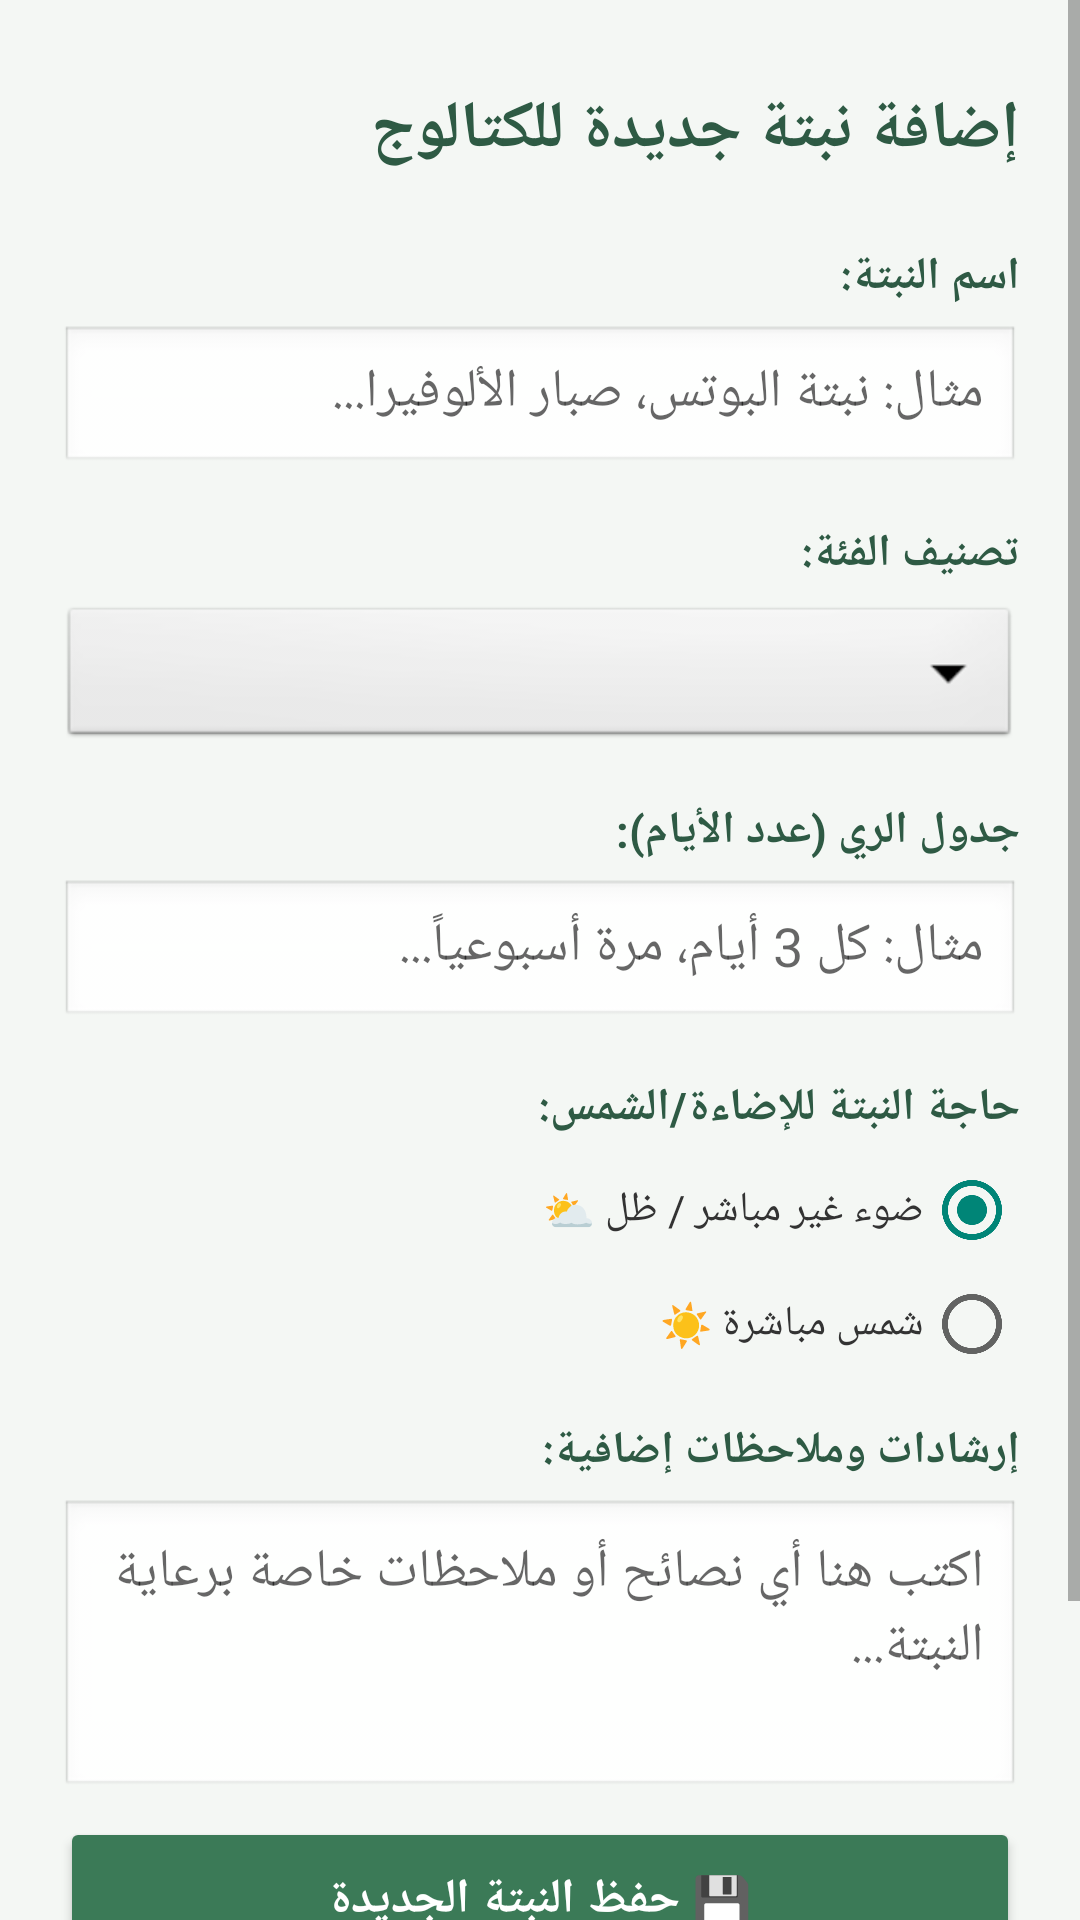

Here is an Android app screen rendered from its layout file. Give the layout XML and the strings, colors and styles it references.
<!-- AndroidManifest.xml: application theme Theme.AppCompat.Light.NoActionBar -->
<!-- res/layout/activity_add_plant.xml -->
<?xml version="1.0" encoding="utf-8"?>
<androidx.coordinatorlayout.widget.CoordinatorLayout
    xmlns:android="http://schemas.android.com/apk/res/android"
    xmlns:app="http://schemas.android.com/apk/res-auto"
    android:layout_width="match_parent"
    android:layout_height="match_parent"
    android:background="#F4F7F4">

    <ScrollView
        android:layout_width="match_parent"
        android:layout_height="match_parent"
        android:fillViewport="true">

        <LinearLayout
            android:layout_width="match_parent"
            android:layout_height="wrap_content"
            android:orientation="vertical"
            android:padding="20dp"
            android:layoutDirection="rtl"
            android:textDirection="rtl">

            <TextView
                android:layout_width="match_parent"
                android:layout_height="wrap_content"
                android:text="إضافة نبتة جديدة للكتالوج"
                android:textColor="#2E5A44"
                android:textSize="22sp"
                android:textStyle="bold"
                android:gravity="right"
                android:layout_marginTop="8dp"
                android:layout_marginBottom="24dp" />

            <TextView
                android:layout_width="match_parent"
                android:layout_height="wrap_content"
                android:text="اسم النبتة:"
                android:textColor="#2E5A44"
                android:textStyle="bold"
                android:textSize="15sp"
                android:gravity="right"
                android:layout_marginBottom="6dp" />

            <EditText
                android:id="@+id/etAddPlantName"
                android:layout_width="match_parent"
                android:layout_height="50dp"
                android:hint="مثال: نبتة البوتس، صبار الألوفيرا..."
                android:background="@android:drawable/edit_text"
                android:paddingRight="12dp"
                android:paddingLeft="12dp"
                android:inputType="textPersonName"
                android:gravity="right|center_vertical"
                android:layout_marginBottom="16dp"/>

            <TextView
                android:layout_width="match_parent"
                android:layout_height="wrap_content"
                android:text="تصنيف الفئة:"
                android:textColor="#2E5A44"
                android:textStyle="bold"
                android:textSize="15sp"
                android:gravity="right"
                android:layout_marginBottom="6dp" />

            <Spinner
                android:id="@+id/spAddPlantCategory"
                android:layout_width="match_parent"
                android:layout_height="50dp"
                android:background="@android:drawable/btn_dropdown"
                android:layout_marginBottom="16dp" />

            <TextView
                android:layout_width="match_parent"
                android:layout_height="wrap_content"
                android:text="جدول الري (عدد الأيام):"
                android:textColor="#2E5A44"
                android:textStyle="bold"
                android:textSize="15sp"
                android:gravity="right"
                android:layout_marginBottom="6dp" />

            <EditText
                android:id="@+id/etAddWaterSchedule"
                android:layout_width="match_parent"
                android:layout_height="50dp"
                android:hint="مثال: كل 3 أيام، مرة أسبوعياً..."
                android:background="@android:drawable/edit_text"
                android:paddingRight="12dp"
                android:paddingLeft="12dp"
                android:inputType="text"
                android:gravity="right|center_vertical"
                android:layout_marginBottom="16dp"/>

            <TextView
                android:layout_width="match_parent"
                android:layout_height="wrap_content"
                android:text="حاجة النبتة للإضاءة/الشمس:"
                android:textColor="#2E5A44"
                android:textStyle="bold"
                android:textSize="15sp"
                android:gravity="right"
                android:layout_marginBottom="8dp" />


            <RadioGroup
                android:id="@+id/rgSunlight"
                android:layout_width="match_parent"
                android:layout_height="wrap_content"
                android:orientation="vertical"
                android:layoutDirection="rtl"
                android:layout_marginBottom="16dp">

                <RadioButton
                    android:id="@+id/rbSunIndirect"
                    android:layout_width="match_parent"
                    android:layout_height="wrap_content"
                    android:text="ضوء غير مباشر / ظل ⛅"
                    android:textColor="#333333"
                    android:checked="true"
                    android:textSize="14sp"
                    android:layout_marginBottom="6dp"
                    android:gravity="right|center_vertical" />

                <RadioButton
                    android:id="@+id/rbSunDirect"
                    android:layout_width="match_parent"
                    android:layout_height="wrap_content"
                    android:text="شمس مباشرة ☀️"
                    android:textColor="#333333"
                    android:textSize="14sp"
                    android:gravity="right|center_vertical" />
            </RadioGroup>

            <TextView
                android:layout_width="match_parent"
                android:layout_height="wrap_content"
                android:text="إرشادات وملاحظات إضافية:"
                android:textColor="#2E5A44"
                android:textStyle="bold"
                android:textSize="15sp"
                android:gravity="right"
                android:layout_marginBottom="6dp" />

            <EditText
                android:id="@+id/etAddPlantNotes"
                android:layout_width="match_parent"
                android:layout_height="100dp"
                android:hint="اكتب هنا أي نصائح أو ملاحظات خاصة برعاية النبتة..."
                android:background="@android:drawable/edit_text"
                android:padding="12dp"
                android:gravity="right|top"
                android:inputType="textMultiLine"
                android:layout_marginBottom="6dp"/>


            <Button
                android:id="@+id/btnSavePlant"
                android:layout_width="match_parent"
                android:layout_height="55dp"
                android:text="💾 حفظ النبتة الجديدة"
                android:backgroundTint="#3B7A57"
                android:textColor="@android:color/white"
                android:textSize="16sp"
                android:textStyle="bold"
                android:layout_marginBottom="12dp" />

            <Button
                android:id="@+id/btnCancelAdd"
                android:layout_width="match_parent"
                android:layout_height="55dp"
                android:text="إلغاء وتراجع"
                android:backgroundTint="#FFFFFF"
                android:textColor="#A32A2A"
                android:textSize="16sp"
                app:strokeColor="#A32A2A"
                app:strokeWidth="1dp"
                android:layout_marginBottom="20dp" />

        </LinearLayout>
    </ScrollView>
</androidx.coordinatorlayout.widget.CoordinatorLayout>
<!-- resources referenced by this layout -->
<resources>

</resources>
